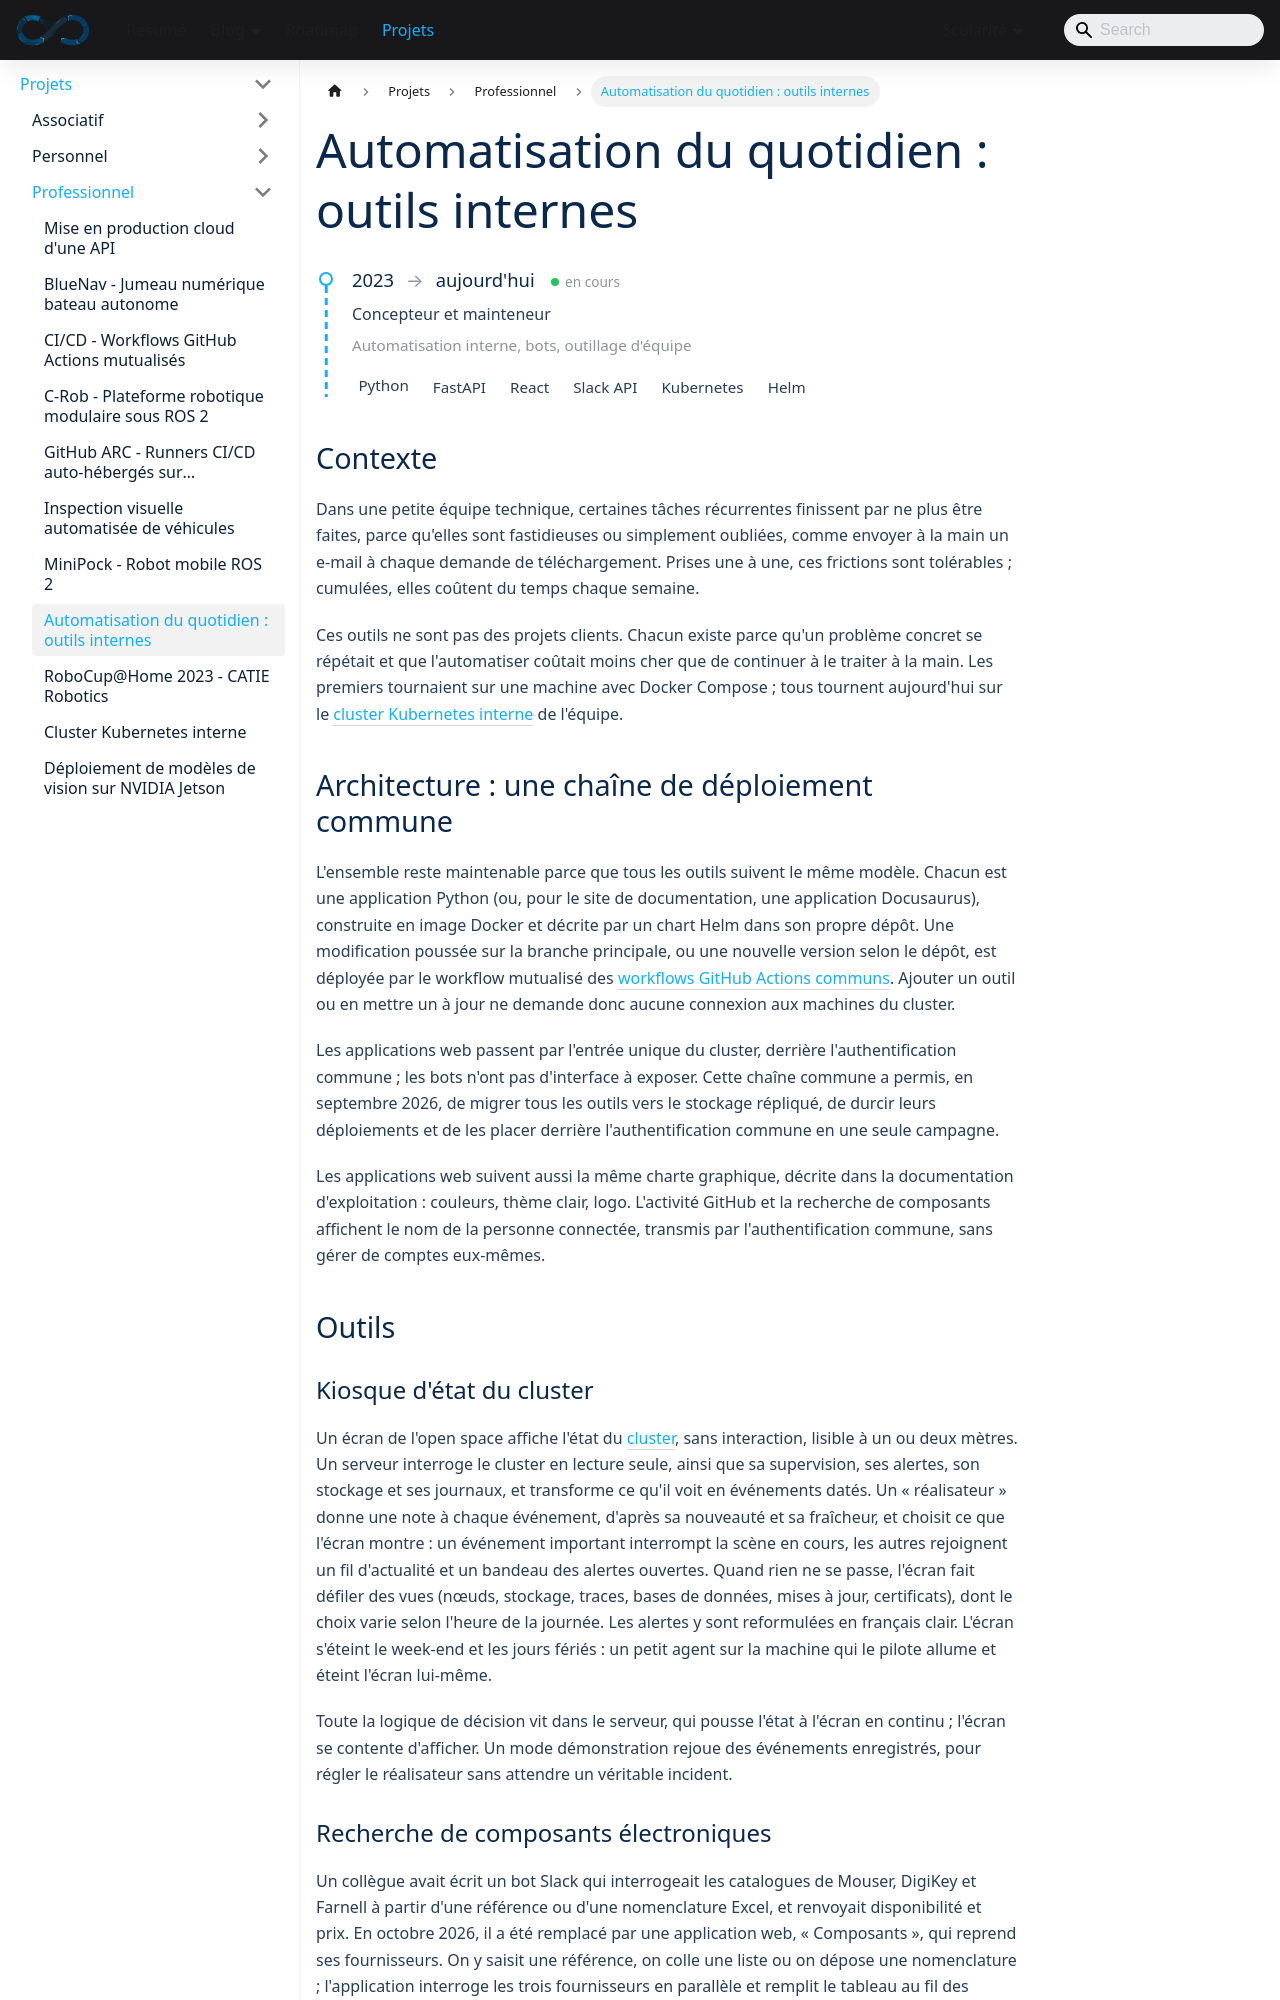

repository: sedelpeuch/sedelpeuch.github.io · page: docs/projects/professionnel/outils-internes/index.html · generator: docusaurus

---
title: "Automatisation du quotidien : outils internes"
description: "Kiosque d'état du cluster, recherche de composants, suivi de campagne, site de documentation, suivi de l'activité GitHub et bots : des outils développés pour supprimer les tâches répétitives d'une équipe du CATIE, tous déployés de la même façon sur Kubernetes."
tags: [python, fastapi, react, slack, kubernetes, helm, automation]
---

<ProjectMeta
  start="2023"
  role="Concepteur et mainteneur"
  domain="Automatisation interne, bots, outillage d'équipe"
  stack={["Python", "FastAPI", "React", "Slack API", "Kubernetes", "Helm"]}
/>

## Contexte

Dans une petite équipe technique, certaines tâches récurrentes finissent par ne plus être faites, parce qu'elles sont fastidieuses ou simplement oubliées, comme envoyer à la main un e-mail à chaque demande de téléchargement. Prises une à une, ces frictions sont tolérables ; cumulées, elles coûtent du temps chaque semaine.

Ces outils ne sont pas des projets clients. Chacun existe parce qu'un problème concret se répétait et que l'automatiser coûtait moins cher que de continuer à le traiter à la main. Les premiers tournaient sur une machine avec Docker Compose ; tous tournent aujourd'hui sur le [cluster Kubernetes interne](sonu-k8s-cluster.md) de l'équipe.

## Architecture : une chaîne de déploiement commune

L'ensemble reste maintenable parce que tous les outils suivent le même modèle. Chacun est une application Python (ou, pour le site de documentation, une application Docusaurus), construite en image Docker et décrite par un chart Helm dans son propre dépôt. Une modification poussée sur la branche principale, ou une nouvelle version selon le dépôt, est déployée par le workflow mutualisé des [workflows GitHub Actions communs](cicd.md). Ajouter un outil ou en mettre un à jour ne demande donc aucune connexion aux machines du cluster.

```mermaid
flowchart TD
  dev["Développeur"] -->|push| repo["Dépôt de l'outil"]
  repo --> gha["GitHub Actions<br/>déploiement mutualisé"]
  gha --> app["Outil dans le cluster"]
  equipe["Équipe"] --> traefik["Entrée unique<br/>du cluster"]
  traefik <-->|connexion| authentik["Authentik"]
  traefik --> app
  app --- vol[("Volume répliqué<br/>si besoin")]
```

Les applications web passent par l'entrée unique du cluster, derrière l'authentification commune ; les bots n'ont pas d'interface à exposer. Cette chaîne commune a permis, en septembre 2026, de migrer tous les outils vers le stockage répliqué, de durcir leurs déploiements et de les placer derrière l'authentification commune en une seule campagne.

Les applications web suivent aussi la même charte graphique, décrite dans la documentation d'exploitation : couleurs, thème clair, logo. L'activité GitHub et la recherche de composants affichent le nom de la personne connectée, transmis par l'authentification commune, sans gérer de comptes eux-mêmes.

## Outils
